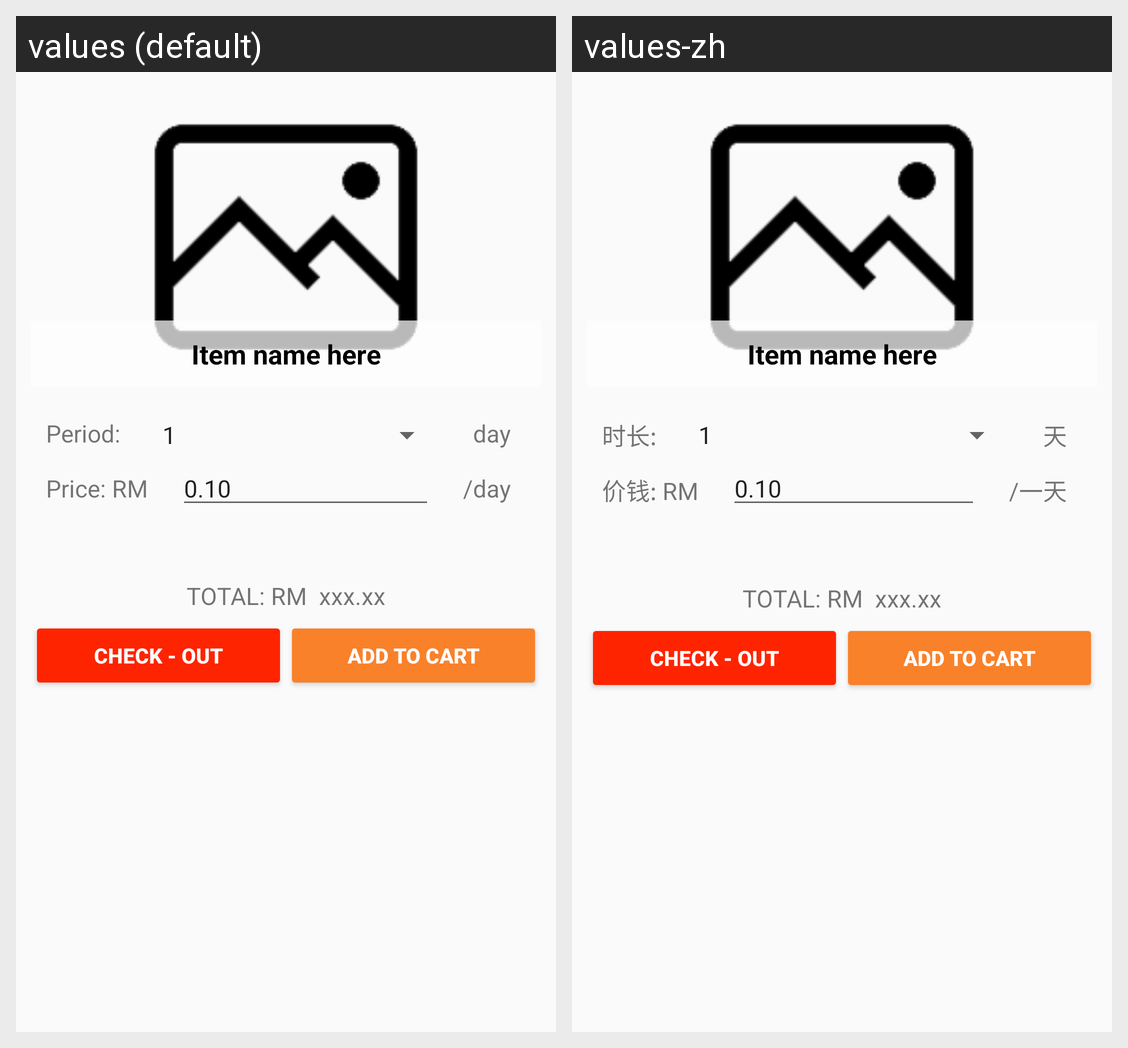

Locale-by-locale string values for the Android screen shown in this grid:
Android screen res/layout/boost_dialog.xml rendered under 2 locales, left to right: values (default), values-zh. Device: Nexus 5 (rendered at 1080×1920; each locale shown at half size, 540×960, under a caption strip naming it); theme AppTheme.
Strings drawn on this screen, with the default value and each locale's value (text and hints the layout hard-codes, and strings that could not be matched under every locale, appear in the picture but are not listed):

period
  values: Period:
  values-zh: 时长:

day
  values: day
  values-zh: 天

price2
  values: Price: RM
  values-zh: 价钱: RM

perDay
  values: /day
  values-zh: /一天
